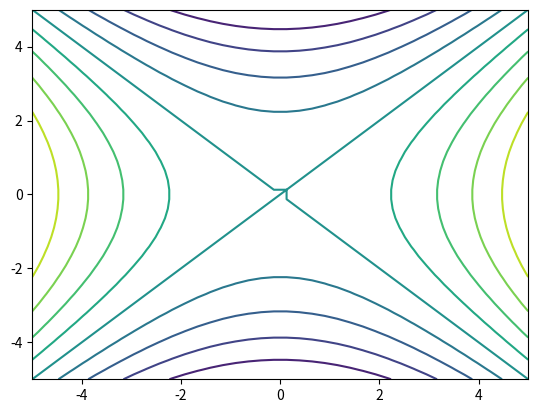

Recreate this plot in Python.

#FEUILLE 5

import numpy as np
import matplotlib.pyplot as plt
from mpl_toolkits.mplot3d import Axes3D


ax=Axes3D(plt.figure())

def f(x,y):
    return x*y
#subdivision de [-1,1]x[-1,1]
x=np.linspace(-1,1,40)
y=x
#maillage du domaine [-1,1]x[-1,1]
X,Y=np.meshgrid(x,y)
Z=f(X,Y)
ax.plot_surface(X,Y,Z,cmap='autumn')
plt.show()

def g(x,y):
    return x**2+y**2
def h(x,y):
    return x**2-y**2
def k(x,y):
    np.sin(x)*np.sin(y)
x=np.linspace(-5,5,40)
y=x
X,Y=np.meshgrid(x,y)
Z=h(X,Y)
ax.plot_surface(X,Y,Z,cmap='cool')
plt.title('fonction h')
plt.show()
contour=plt.contour(X,Y,Z,10)
plt.show()
    
